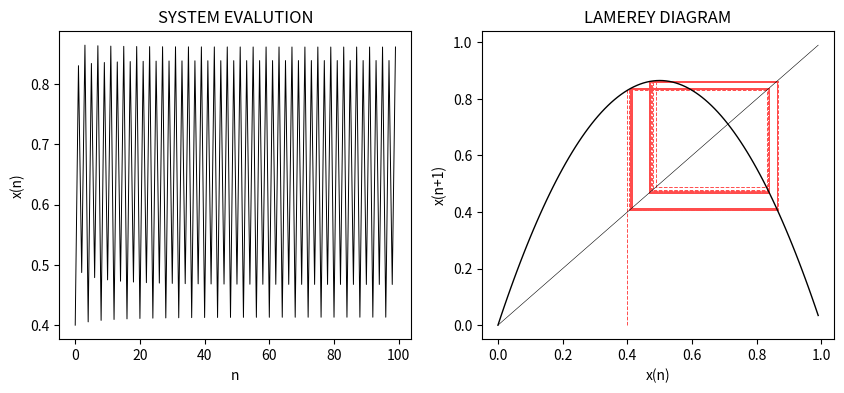
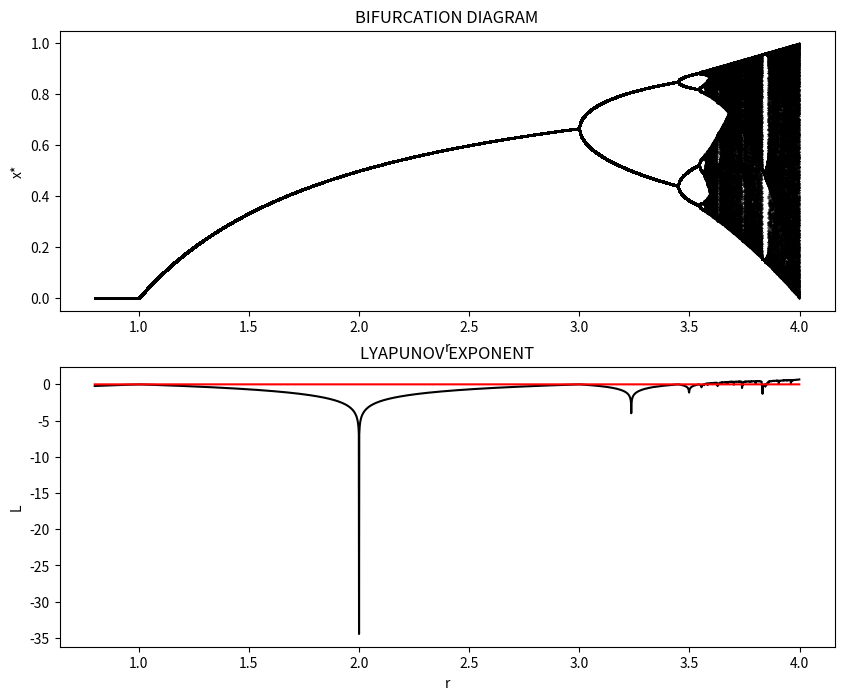

Reproduce these figures in Python, in order.
import matplotlib.pyplot as plt
import numpy as np
import math


def f(x, r):
    return r*x*(1 - x)

def df(x, r):
    return r - 2*r*x


if __name__ == "__main__":

    # LAMEREY DIAGRAM & SYSTEM EVALUTION
    RUN = True
    if RUN:
        x0 = 0.4
        r = 3.46

        xn = [x0]
        x = [x0]
        y = [0]
        for i in range(500):
            x1 = f(x0, r)

            x.append(x0)
            x.append(x1)

            y.append(x1)
            y.append(x1)

            xn.append(x1)

            x0 = x1

        plt.figure(figsize=(10,4))

        plt.subplot(1, 2, 1)
        plt.plot(range(100), xn[:100], color='black', linewidth=0.7)

        plt.title('SYSTEM EVALUTION')
        plt.xlabel('n')
        plt.ylabel('x(n)')

        plt.subplot(1,2,2)
        plt.plot(x,y,alpha=0.7,color='red', linewidth =0.7, linestyle='--', label='')
        plt.plot(np.arange(0.0, 1.0, 0.01), np.arange(0.0, 1.0, 0.01), linewidth =0.4, color = 'black',label='x(n+1)=x(n)')
        plt.plot(np.arange(0.0, 1.0, 0.01), [f(xn, r) for xn in np.arange(0.0, 1.0, 0.01)], linewidth =1, color = 'black', label='x(n+1)')

        plt.title('LAMEREY DIAGRAM')
        plt.xlabel('x(n)')
        plt.ylabel('x(n+1)')

        plt.show()

    # BIFURCATION DIAGRAM & LYAPUNOV EXPONENT
    RUN = True
    if RUN:
        x0 = 0.1

        X = []
        L = []
        for r in np.arange(0.8, 4.00, 0.001):
            x = x0
            ln = math.log(abs(df(x0, r)))
            xn = []
            for i in range(1000):
                x = f(x, r)
                xn.append(x)
                ln += math.log(abs(df(x, r)))
            X.append(xn[-200:])
            L.append(ln / 1000)

        X = np.array(X)

        plt.figure(figsize=(10, 8))

        plt.subplot(2, 1, 1)
        for i in range(X.shape[1]):
            plt.scatter(np.arange(0.8, 4.00, 0.001), X[:,i], s=0.1, c='black')

        plt.title('BIFURCATION DIAGRAM')
        plt.xlabel('r')
        plt.ylabel('x*')

        plt.subplot(2, 1, 2)
        plt.plot(np.arange(0.8, 4.00, 0.001), L, color='black')
        plt.plot(np.arange(0.8, 4.00, 0.001), [0]* 3200, color='red')

        plt.title('LYAPUNOV EXPONENT')
        plt.xlabel('r')
        plt.ylabel('L')

        plt.show()